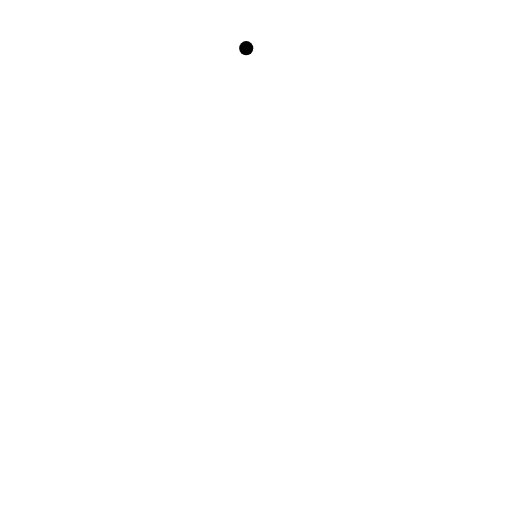
t = 0.00 s
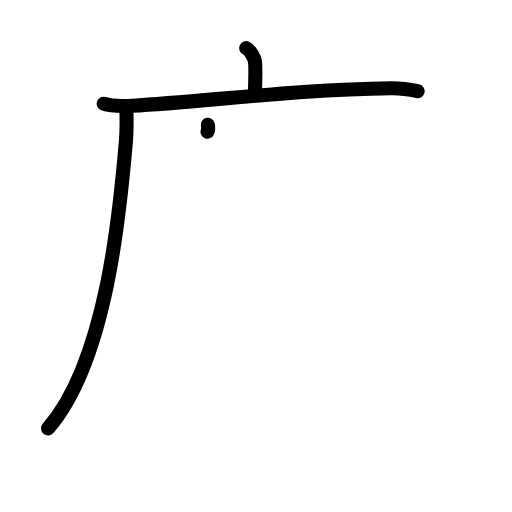
t = 3.40 s
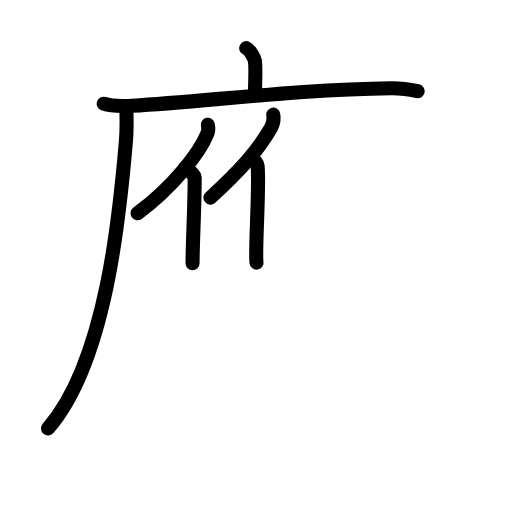
t = 6.80 s
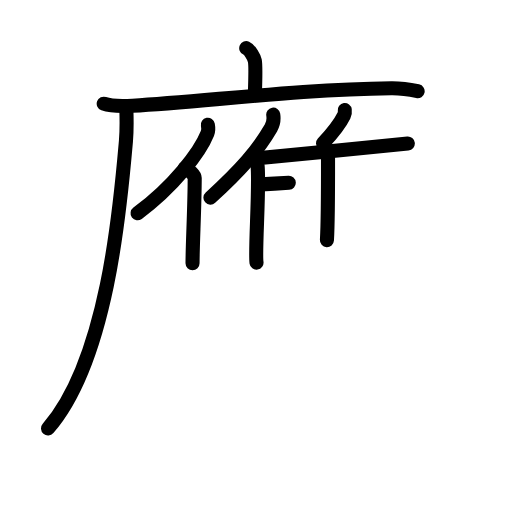
t = 10.20 s
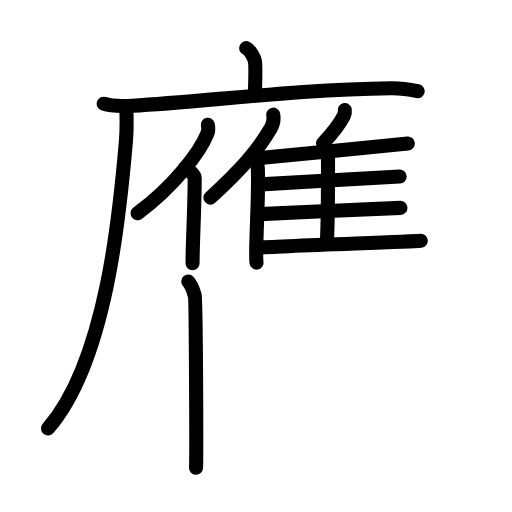
t = 13.60 s
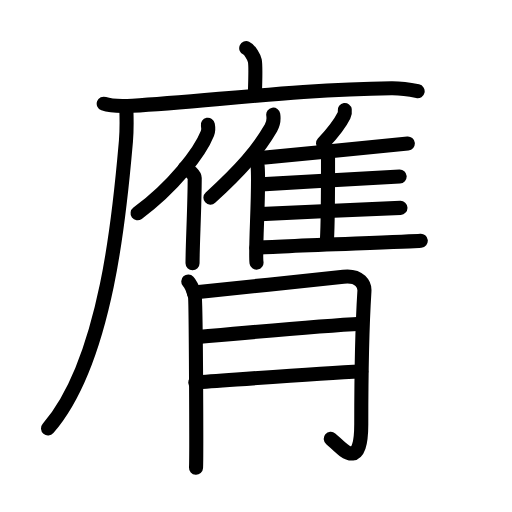
t = 17.00 s

The animated SVG that drew these frames (rendered in a browser with its animation timeline set to each time). Animation: 47 SMIL elements (animate=47); one cycle of 17.00 s.

<?xml version="1.0" encoding="UTF-8"?>
<!--
AniKanjiVG is licensed by CC-BY-SA Paul C. Sommerhoff (https://bitbucket.org/sommerhoff/anikanjivg).
AniKanjiVG uses KanjiVG which is licensed by CC-BY-SA Ulrich Apel (http://kanjivg.tagaini.net).
See also http://creativecommons.org/licenses/by-sa/3.0/
-->
<svg xmlns:kvg='http://kanjivg.tagaini.net' xmlns='http://www.w3.org/2000/svg' width='109' height='109' viewBox='0 0 109 109' style='fill:none;stroke:#000000;stroke-width:3;stroke-linecap:round;stroke-linejoin:round;' id="kvg:kanji_081ba"><g id="kvg:081ba" kvg:element="膺"><g id="kvg:081ba-g1" kvg:element="广" kvg:part="1" kvg:radical="nelson"><path id="kvg:081ba-s1" kvg:type="㇑a" d="M52.42,10.25c0.76,0.34,1.68,1.98,1.83,2.67c0.15,0.68,0.16,2.82,0.01,7.08"><animate attributeName="d" begin="0.0s" dur="0.5s" from="M52.42,10.25C52.42,10.25,52.42,10.25,52.42,10.25" to="M52.42,10.25c0.76,0.34,1.68,1.98,1.83,2.67" />
<animate attributeName="d" begin="0.5s" dur="0.5s" from="M52.42,10.25c0.76,0.34,1.68,1.98,1.83,2.67c0,0,0,0,0,0,0" to="M52.42,10.25c0.76,0.34,1.68,1.98,1.83,2.67c0.15,0.68,0.16,2.82,0.01,7.08" />
</path>
</g>
<g id="kvg:081ba-g2" kvg:element="雁" kvg:position="tare"><g id="kvg:081ba-g3" kvg:element="广" kvg:part="2" kvg:position="tare" kvg:radical="nelson"><g id="kvg:081ba-g4" kvg:element="厂"><path id="kvg:081ba-s2" kvg:type="㇐" d="M22.08,22.08c1.52,0.54,4.6,0.52,6.12,0.43C44,21.61,63.5,19,83.31,18.79c2.53-0.03,4.34,0.36,5.6,0.63"><animate attributeName="d" begin="1.0s" dur="0.3333333333333333s" from="M22.08,22.08C22.08,22.08,22.08,22.08,22.08,22.08" to="M22.08,22.08c1.52,0.54,4.6,0.52,6.12,0.43" />
<animate attributeName="d" begin="1.3333333333333333s" dur="0.3333333333333333s" from="M22.08,22.08c1.52,0.54,4.6,0.52,6.12,0.43c0,0,0,0,0,0,0" to="M22.08,22.08c1.52,0.54,4.6,0.52,6.12,0.43C44,21.61,63.5,19,83.31,18.79" />
<animate attributeName="d" begin="1.6666666666666665s" dur="0.3333333333333333s" from="M22.08,22.08c1.52,0.54,4.6,0.52,6.12,0.43C44,21.61,63.5,19,83.31,18.79c0,0,0,0,0,0,0" to="M22.08,22.08c1.52,0.54,4.6,0.52,6.12,0.43C44,21.61,63.5,19,83.31,18.79c2.53-0.03,4.34,0.36,5.6,0.63" />
<animate attributeName="d" begin="0s" dur="1.0s" from="M-100,-100" to="M-100,-100" />
</path>
<path id="kvg:081ba-s3" kvg:type="㇒" d="M26.91,23.58c0.05,1.6,0.1,4.14-0.1,6.45c-1.18,13.59-3.85,46.55-16.58,61.19"><animate attributeName="d" begin="2.0s" dur="0.5s" from="M26.91,23.58C26.91,23.58,26.91,23.58,26.91,23.58" to="M26.91,23.58c0.05,1.6,0.1,4.14-0.1,6.45" />
<animate attributeName="d" begin="2.5s" dur="0.5s" from="M26.91,23.58c0.05,1.6,0.1,4.14-0.1,6.45c0,0,0,0,0,0,0" to="M26.91,23.58c0.05,1.6,0.1,4.14-0.1,6.45c-1.18,13.59-3.85,46.55-16.58,61.19" />
<animate attributeName="d" begin="0s" dur="2.0s" from="M-100,-100" to="M-100,-100" />
</path>
</g>
</g>
<g id="kvg:081ba-g5" kvg:element="亻" kvg:variant="true" kvg:original="人" kvg:position="left"><path id="kvg:081ba-s4" kvg:type="㇒" d="M44.25,26.56c0.1,0.52,0.17,1.18-0.09,1.83c-1.61,4.08-7.35,11.47-14.87,17"><animate attributeName="d" begin="3.0s" dur="0.5s" from="M44.25,26.56C44.25,26.56,44.25,26.56,44.25,26.56" to="M44.25,26.56c0.1,0.52,0.17,1.18-0.09,1.83" />
<animate attributeName="d" begin="3.5s" dur="0.5s" from="M44.25,26.56c0.1,0.52,0.17,1.18-0.09,1.83c0,0,0,0,0,0,0" to="M44.25,26.56c0.1,0.52,0.17,1.18-0.09,1.83c-1.61,4.08-7.35,11.47-14.87,17" />
<animate attributeName="d" begin="0s" dur="3.0s" from="M-100,-100" to="M-100,-100" />
</path>
<path id="kvg:081ba-s5" kvg:type="㇑" d="M39.33,35.82c0.92,0.27,2.12,1.49,2.12,2.05c0,5.81-0.46,14.26-0.46,18.16"><animate attributeName="d" begin="4.0s" dur="0.5s" from="M39.33,35.82C39.33,35.82,39.33,35.82,39.33,35.82" to="M39.33,35.82c0.92,0.27,2.12,1.49,2.12,2.05" />
<animate attributeName="d" begin="4.5s" dur="0.5s" from="M39.33,35.82c0.92,0.27,2.12,1.49,2.12,2.05c0,0,0,0,0,0,0" to="M39.33,35.82c0.92,0.27,2.12,1.49,2.12,2.05c0,5.81-0.46,14.26-0.46,18.16" />
<animate attributeName="d" begin="0s" dur="4.0s" from="M-100,-100" to="M-100,-100" />
</path>
</g>
<g id="kvg:081ba-g6" kvg:element="隹" kvg:position="right"><g id="kvg:081ba-g7" kvg:element="亻" kvg:variant="true" kvg:original="人"><path id="kvg:081ba-s6" kvg:type="㇒" d="M58.17,24.41c0.14,0.89-0.04,2.05-0.48,2.81c-2.83,4.85-6.41,8.95-12.89,14.85"><animate attributeName="d" begin="5.0s" dur="0.5s" from="M58.17,24.41C58.17,24.41,58.17,24.41,58.17,24.41" to="M58.17,24.41c0.14,0.89-0.04,2.05-0.48,2.81" />
<animate attributeName="d" begin="5.5s" dur="0.5s" from="M58.17,24.41c0.14,0.89-0.04,2.05-0.48,2.81c0,0,0,0,0,0,0" to="M58.17,24.41c0.14,0.89-0.04,2.05-0.48,2.81c-2.83,4.85-6.41,8.95-12.89,14.85" />
<animate attributeName="d" begin="0s" dur="5.0s" from="M-100,-100" to="M-100,-100" />
</path>
<path id="kvg:081ba-s7" kvg:type="㇑" d="M53.48,33.74c0.74,0.33,1.31,1.07,1.36,1.58c0.44,4.61-0.6,18.19-0.23,20.59"><animate attributeName="d" begin="6.0s" dur="0.5s" from="M53.48,33.74C53.48,33.74,53.48,33.74,53.48,33.74" to="M53.48,33.74c0.74,0.33,1.31,1.07,1.36,1.58" />
<animate attributeName="d" begin="6.5s" dur="0.5s" from="M53.48,33.74c0.74,0.33,1.31,1.07,1.36,1.58c0,0,0,0,0,0,0" to="M53.48,33.74c0.74,0.33,1.31,1.07,1.36,1.58c0.44,4.61-0.6,18.19-0.23,20.59" />
<animate attributeName="d" begin="0s" dur="6.0s" from="M-100,-100" to="M-100,-100" />
</path>
</g>
<path id="kvg:081ba-s8" kvg:type="㇒" d="M73.4,23.42c0.05,0.36-0.01,0.84-0.17,1.15c-0.98,1.99-2.22,3.52-4.46,5.94"><animate attributeName="d" begin="7.0s" dur="0.5s" from="M73.4,23.42C73.4,23.42,73.4,23.42,73.4,23.42" to="M73.4,23.42c0.05,0.36-0.01,0.84-0.17,1.15" />
<animate attributeName="d" begin="7.5s" dur="0.5s" from="M73.4,23.42c0.05,0.36-0.01,0.84-0.17,1.15c0,0,0,0,0,0,0" to="M73.4,23.42c0.05,0.36-0.01,0.84-0.17,1.15c-0.98,1.99-2.22,3.52-4.46,5.94" />
<animate attributeName="d" begin="0s" dur="7.0s" from="M-100,-100" to="M-100,-100" />
</path>
<path id="kvg:081ba-s9" kvg:type="㇐b" d="M54.83,33.7c5.93-0.62,29.45-2.81,31.99-3.15"><animate attributeName="d" begin="8.0s" dur="1.0s" from="M54.83,33.7C54.83,33.7,54.83,33.7,54.83,33.7" to="M54.83,33.7c5.93-0.62,29.45-2.81,31.99-3.15" />
<animate attributeName="d" begin="0s" dur="8.0s" from="M-100,-100" to="M-100,-100" />
</path>
<path id="kvg:081ba-s10" kvg:type="㇑a" d="M68.99,31.9c0.47,0.17,0.84,0.41,0.84,0.7c0,3.01,0.05,13.79-0.23,18.53"><animate attributeName="d" begin="9.0s" dur="0.5s" from="M68.99,31.9C68.99,31.9,68.99,31.9,68.99,31.9" to="M68.99,31.9c0.47,0.17,0.84,0.41,0.84,0.7" />
<animate attributeName="d" begin="9.5s" dur="0.5s" from="M68.99,31.9c0.47,0.17,0.84,0.41,0.84,0.7c0,0,0,0,0,0,0" to="M68.99,31.9c0.47,0.17,0.84,0.41,0.84,0.7c0,3.01,0.05,13.79-0.23,18.53" />
<animate attributeName="d" begin="0s" dur="9.0s" from="M-100,-100" to="M-100,-100" />
</path>
<path id="kvg:081ba-s11" kvg:type="㇐b" d="M55.58,39.25c5.24-0.36,27.25-1.47,29.5-1.67"><animate attributeName="d" begin="10.0s" dur="1.0s" from="M55.58,39.25C55.58,39.25,55.58,39.25,55.58,39.25" to="M55.58,39.25c5.24-0.36,27.25-1.47,29.5-1.67" />
<animate attributeName="d" begin="0s" dur="10.0s" from="M-100,-100" to="M-100,-100" />
</path>
<path id="kvg:081ba-s12" kvg:type="㇐b" d="M55.42,45.58c5.53-0.31,27.46-1.17,29.83-1.33"><animate attributeName="d" begin="11.0s" dur="1.0s" from="M55.42,45.58C55.42,45.58,55.42,45.58,55.42,45.58" to="M55.42,45.58c5.53-0.31,27.46-1.17,29.83-1.33" />
<animate attributeName="d" begin="0s" dur="11.0s" from="M-100,-100" to="M-100,-100" />
</path>
<path id="kvg:081ba-s13" kvg:type="㇐b" d="M54.58,52.75c5.75-0.44,32.54-1.26,35-1.5"><animate attributeName="d" begin="12.0s" dur="1.0s" from="M54.58,52.75C54.58,52.75,54.58,52.75,54.58,52.75" to="M54.58,52.75c5.75-0.44,32.54-1.26,35-1.5" />
<animate attributeName="d" begin="0s" dur="12.0s" from="M-100,-100" to="M-100,-100" />
</path>
</g>
</g>
<g id="kvg:081ba-g8" kvg:element="月" kvg:radical="tradit"><path id="kvg:081ba-s14" kvg:type="㇒" d="M40.08,59.92c0.81,0.86,1.11,2.11,1.38,2.97c0.27,0.86,0.39,34.77,0.27,36.7"><animate attributeName="d" begin="13.0s" dur="0.5s" from="M40.08,59.92C40.08,59.92,40.08,59.92,40.08,59.92" to="M40.08,59.92c0.81,0.86,1.11,2.11,1.38,2.97" />
<animate attributeName="d" begin="13.5s" dur="0.5s" from="M40.08,59.92c0.81,0.86,1.11,2.11,1.38,2.97c0,0,0,0,0,0,0" to="M40.08,59.92c0.81,0.86,1.11,2.11,1.38,2.97c0.27,0.86,0.39,34.77,0.27,36.7" />
<animate attributeName="d" begin="0s" dur="13.0s" from="M-100,-100" to="M-100,-100" />
</path>
<path id="kvg:081ba-s15" kvg:type="㇆a" d="M41.25,62.25c2.68-0.21,29.86-3.12,31.86-3.34c3.58-0.41,4.56,1.78,4.47,3.07c-0.22,3.48-0.67,11.67-0.67,28.26c0,10.65-4.26,5.03-6.49,3.18"><animate attributeName="d" begin="14.0s" dur="0.25s" from="M41.25,62.25C41.25,62.25,41.25,62.25,41.25,62.25" to="M41.25,62.25c2.68-0.21,29.86-3.12,31.86-3.34" />
<animate attributeName="d" begin="14.25s" dur="0.25s" from="M41.25,62.25c2.68-0.21,29.86-3.12,31.86-3.34c0,0,0,0,0,0,0" to="M41.25,62.25c2.68-0.21,29.86-3.12,31.86-3.34c3.58-0.41,4.56,1.78,4.47,3.07" />
<animate attributeName="d" begin="14.5s" dur="0.25s" from="M41.25,62.25c2.68-0.21,29.86-3.12,31.86-3.34c3.58-0.41,4.56,1.78,4.47,3.07c0,0,0,0,0,0,0" to="M41.25,62.25c2.68-0.21,29.86-3.12,31.86-3.34c3.58-0.41,4.56,1.78,4.47,3.07c-0.22,3.48-0.67,11.67-0.67,28.26" />
<animate attributeName="d" begin="14.75s" dur="0.25s" from="M41.25,62.25c2.68-0.21,29.86-3.12,31.86-3.34c3.58-0.41,4.56,1.78,4.47,3.07c-0.22,3.48-0.67,11.67-0.67,28.26c0,0,0,0,0,0,0" to="M41.25,62.25c2.68-0.21,29.86-3.12,31.86-3.34c3.58-0.41,4.56,1.78,4.47,3.07c-0.22,3.48-0.67,11.67-0.67,28.26c0,10.65-4.26,5.03-6.49,3.18" />
<animate attributeName="d" begin="0s" dur="14.0s" from="M-100,-100" to="M-100,-100" />
</path>
<path id="kvg:081ba-s16" kvg:type="㇐a" d="M42.46,71.72c9.87-0.89,25.79-2.35,34.46-2.8"><animate attributeName="d" begin="15.0s" dur="1.0s" from="M42.46,71.72C42.46,71.72,42.46,71.72,42.46,71.72" to="M42.46,71.72c9.87-0.89,25.79-2.35,34.46-2.8" />
<animate attributeName="d" begin="0s" dur="15.0s" from="M-100,-100" to="M-100,-100" />
</path>
<path id="kvg:081ba-s17" kvg:type="㇐a" d="M41.58,81.42c8.09-0.54,25.98-1.97,35.33-2.33"><animate attributeName="d" begin="16.0s" dur="1.0s" from="M41.58,81.42C41.58,81.42,41.58,81.42,41.58,81.42" to="M41.58,81.42c8.09-0.54,25.98-1.97,35.33-2.33" />
<animate attributeName="d" begin="0s" dur="16.0s" from="M-100,-100" to="M-100,-100" />
</path>
</g>
</g>
</svg>
